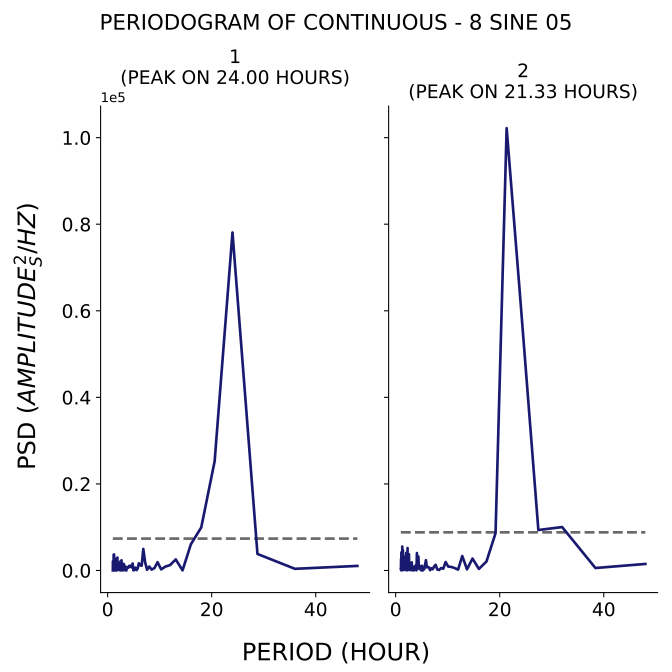

Source data for this figure (header and first rows):
test, period, psd
1, 48.0, 1052
1, 36.0, 383
1, 28.8, 3817
1, 24.0, 78089
1, 20.57, 25254
1, 18.0, 9959
1, 16.0, 6048
1, 14.4, 27.88
1, 13.09, 2550
1, 12.0, 1250
1, 11.08, 878.8
1, 10.29, 252.8
1, 9.6, 1916
1, 9.0, 552
1, 8.471, 202.5
1, 8.0, 903.2
1, 7.579, 160.7
1, 7.2, 1937
1, 6.857, 4966
1, 6.545, 1105
1, 6.261, 1211
1, 6.0, 1665
1, 5.76, 394.8
1, 5.538, 86.53
1, 5.333, 651.9
1, 5.143, 134.5
1, 4.966, 31.07
1, 4.8, 1613
1, 4.645, 704.1
1, 4.5, 986.7
1, 4.364, 1107
1, 4.235, 836.8
1, 4.114, 1049
1, 4.0, 659.5
1, 3.892, 758.4
1, 3.789, 557.1
1, 3.692, 693.5
1, 3.6, 0.4254
1, 3.512, 12.42
1, 3.429, 930
1, 3.349, 276.4
1, 3.273, 845.2
1, 3.2, 408.9
1, 3.13, 1472
1, 3.064, 44.65
1, 3.0, 1548
1, 2.939, 714.6
1, 2.88, 140.6
1, 2.824, 545
1, 2.769, 1434
1, 2.717, 7.397
1, 2.667, 2349
1, 2.618, 81.33
1, 2.571, 825.6
1, 2.526, 320.7
1, 2.483, 224.9
1, 2.441, 2076
1, 2.4, 17.85
1, 2.361, 1243
1, 2.323, 581.2
... 271 more rows
